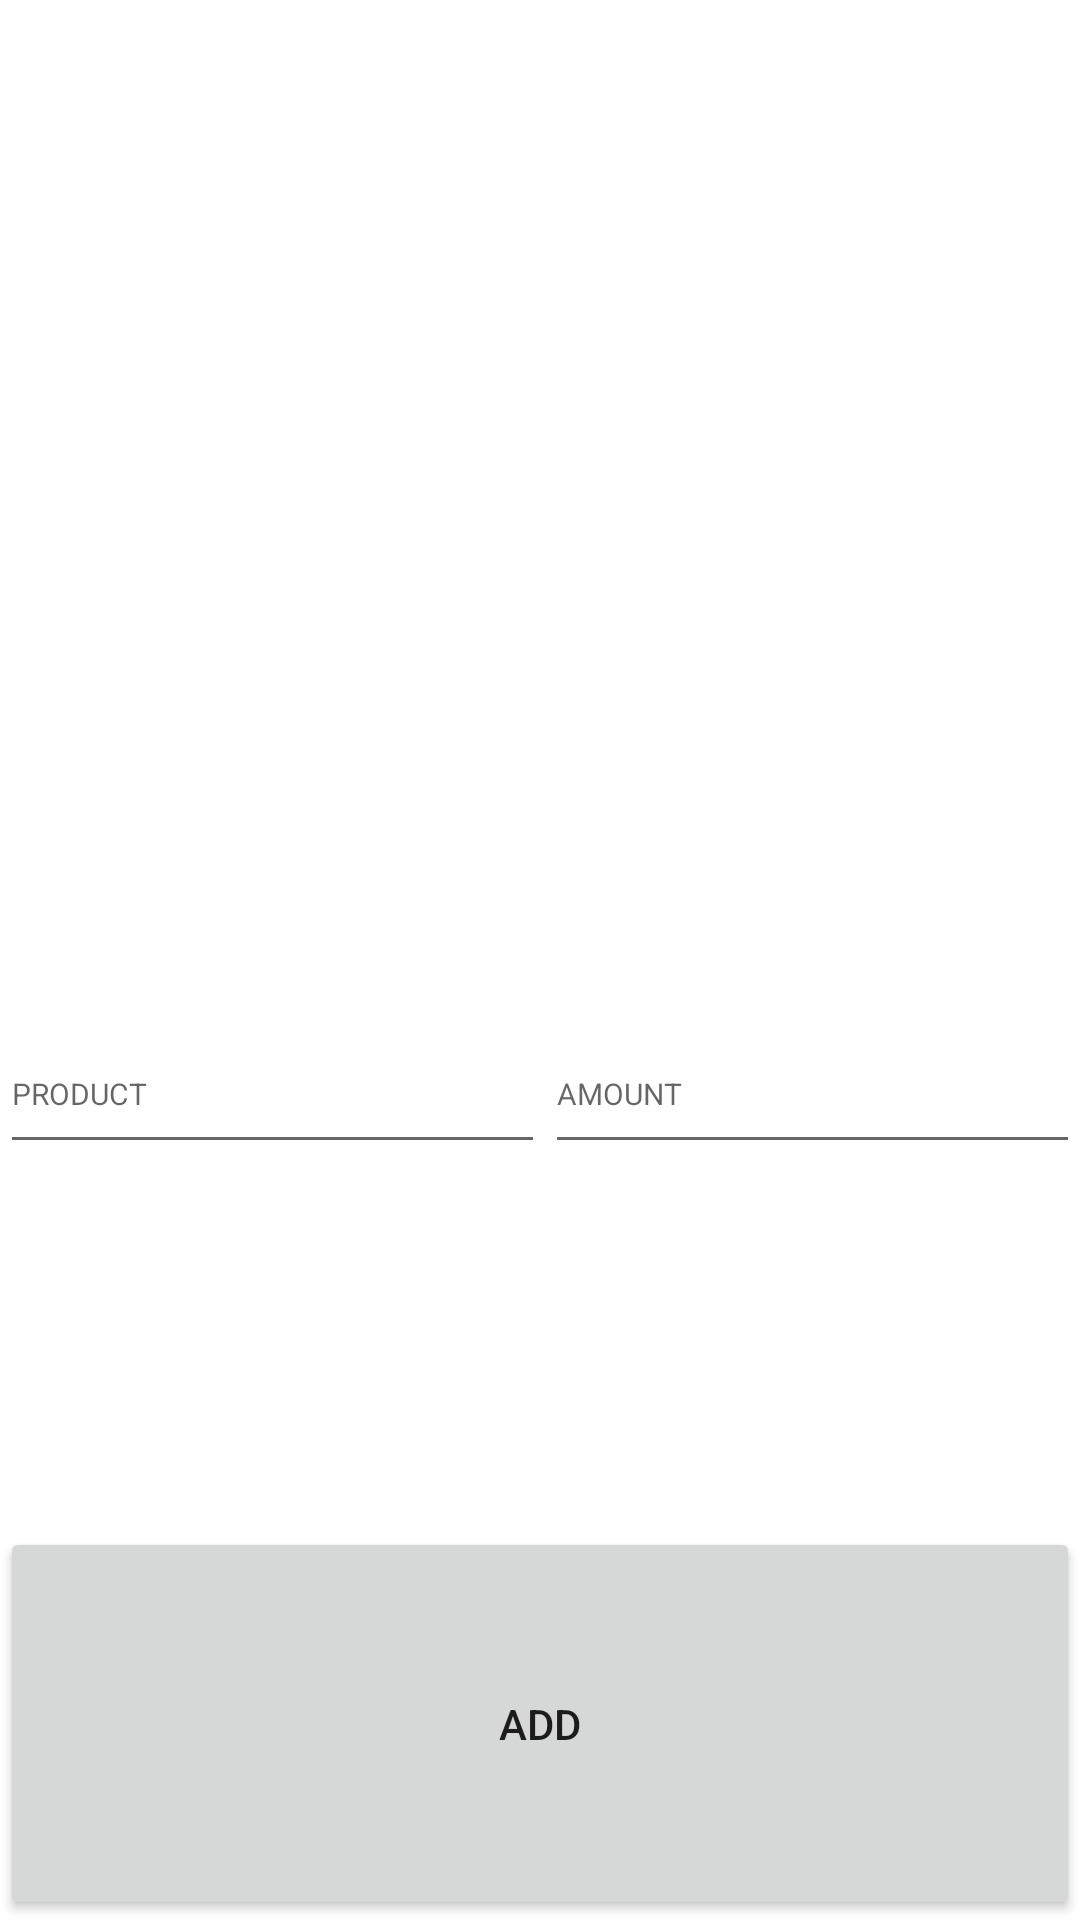

This screen was rendered from an Android layout file. Write that file and the resources it references.
<!-- AndroidManifest.xml: application theme Theme.VirtualFridge -->
<!-- res/layout/activity_main.xml -->
<?xml version="1.0" encoding="utf-8"?>
<LinearLayout xmlns:android="http://schemas.android.com/apk/res/android"
    xmlns:app="http://schemas.android.com/apk/res-auto"
    xmlns:tools="http://schemas.android.com/tools"
    android:layout_width="match_parent"
    android:layout_height="match_parent"
    android:orientation="vertical"
    tools:context=".MainActivity">
    <androidx.recyclerview.widget.RecyclerView
        android:id="@+id/recyclerView"
        android:layout_width="match_parent"
        android:layout_height="298dp"
        android:layout_weight="10"
        tools:listitem="@layout/product_row">

    </androidx.recyclerview.widget.RecyclerView>
    <LinearLayout
        android:layout_width="match_parent"
        android:layout_height="50dp"
        android:orientation="horizontal"
        android:layout_weight="30">

        <EditText
            android:id="@+id/prodcutInput"
            android:textSize="10dp"
            android:layout_width="wrap_content"
            android:layout_height="50dp"
            android:layout_weight="1"
            android:hint="PRODUCT"
            android:imeOptions="actionDone"/>
        <EditText
            android:id="@+id/amountInput"
            android:layout_width="wrap_content"
            android:layout_height="50dp"
            android:layout_weight="1"
            android:textSize="10dp"
            android:hint="AMOUNT"
            android:imeOptions="actionDone"
            />
    </LinearLayout>

    <Button
        android:id="@+id/submitData"
        android:layout_width="match_parent"
        android:layout_height="10dp"
        android:layout_weight="30"
        android:textAlignment="center"
        android:text="Add"/>



</LinearLayout>
<!-- res/layout/product_row.xml (included above) -->
<?xml version="1.0" encoding="utf-8"?>
<androidx.cardview.widget.CardView xmlns:android="http://schemas.android.com/apk/res/android"
    android:layout_width="match_parent" android:layout_height="wrap_content">
    <RelativeLayout
        android:layout_width="match_parent"
        android:layout_height="match_parent">

        <ImageView
            android:id="@+id/image_view"
            android:layout_width="50dp"
            android:layout_height="50dp"
            android:layout_marginEnd="8dp"
            android:src="@drawable/apple" />

        <TextView
            android:id="@+id/name"
            android:layout_width="183dp"
            android:layout_height="47dp"
            android:layout_toEndOf="@id/image_view"
            android:text="Produkt" />

        <TextView
            android:id="@+id/amount"
            android:layout_width="111dp"
            android:layout_height="44dp"
            android:layout_marginStart="14dp"
            android:layout_toEndOf="@id/name"
            android:text="Ilosc" />

    </RelativeLayout>


</androidx.cardview.widget.CardView>
<!-- resources referenced by this layout -->
<resources>
  <!-- drawable apple: png bitmap (drawable, 37730 bytes) -->
  <style name="Theme.VirtualFridge" parent="Theme.MaterialComponents.DayNight.DarkActionBar">
          
          <item name="colorPrimary">@color/purple_500</item>
          <item name="colorPrimaryVariant">@color/purple_700</item>
          <item name="colorOnPrimary">@color/white</item>
          
          <item name="colorSecondary">@color/teal_200</item>
          <item name="colorSecondaryVariant">@color/teal_700</item>
          <item name="colorOnSecondary">@color/black</item>
          
          <item name="android:statusBarColor" tools:targetApi="l">?attr/colorPrimaryVariant</item>
          
      </style>
  <color name="purple_500">#FF6200EE</color>
  <color name="purple_700">#FF3700B3</color>
  <color name="white">#FFFFFFFF</color>
  <color name="teal_200">#FF03DAC5</color>
  <color name="teal_700">#FF018786</color>
  <color name="black">#FF000000</color>
</resources>
